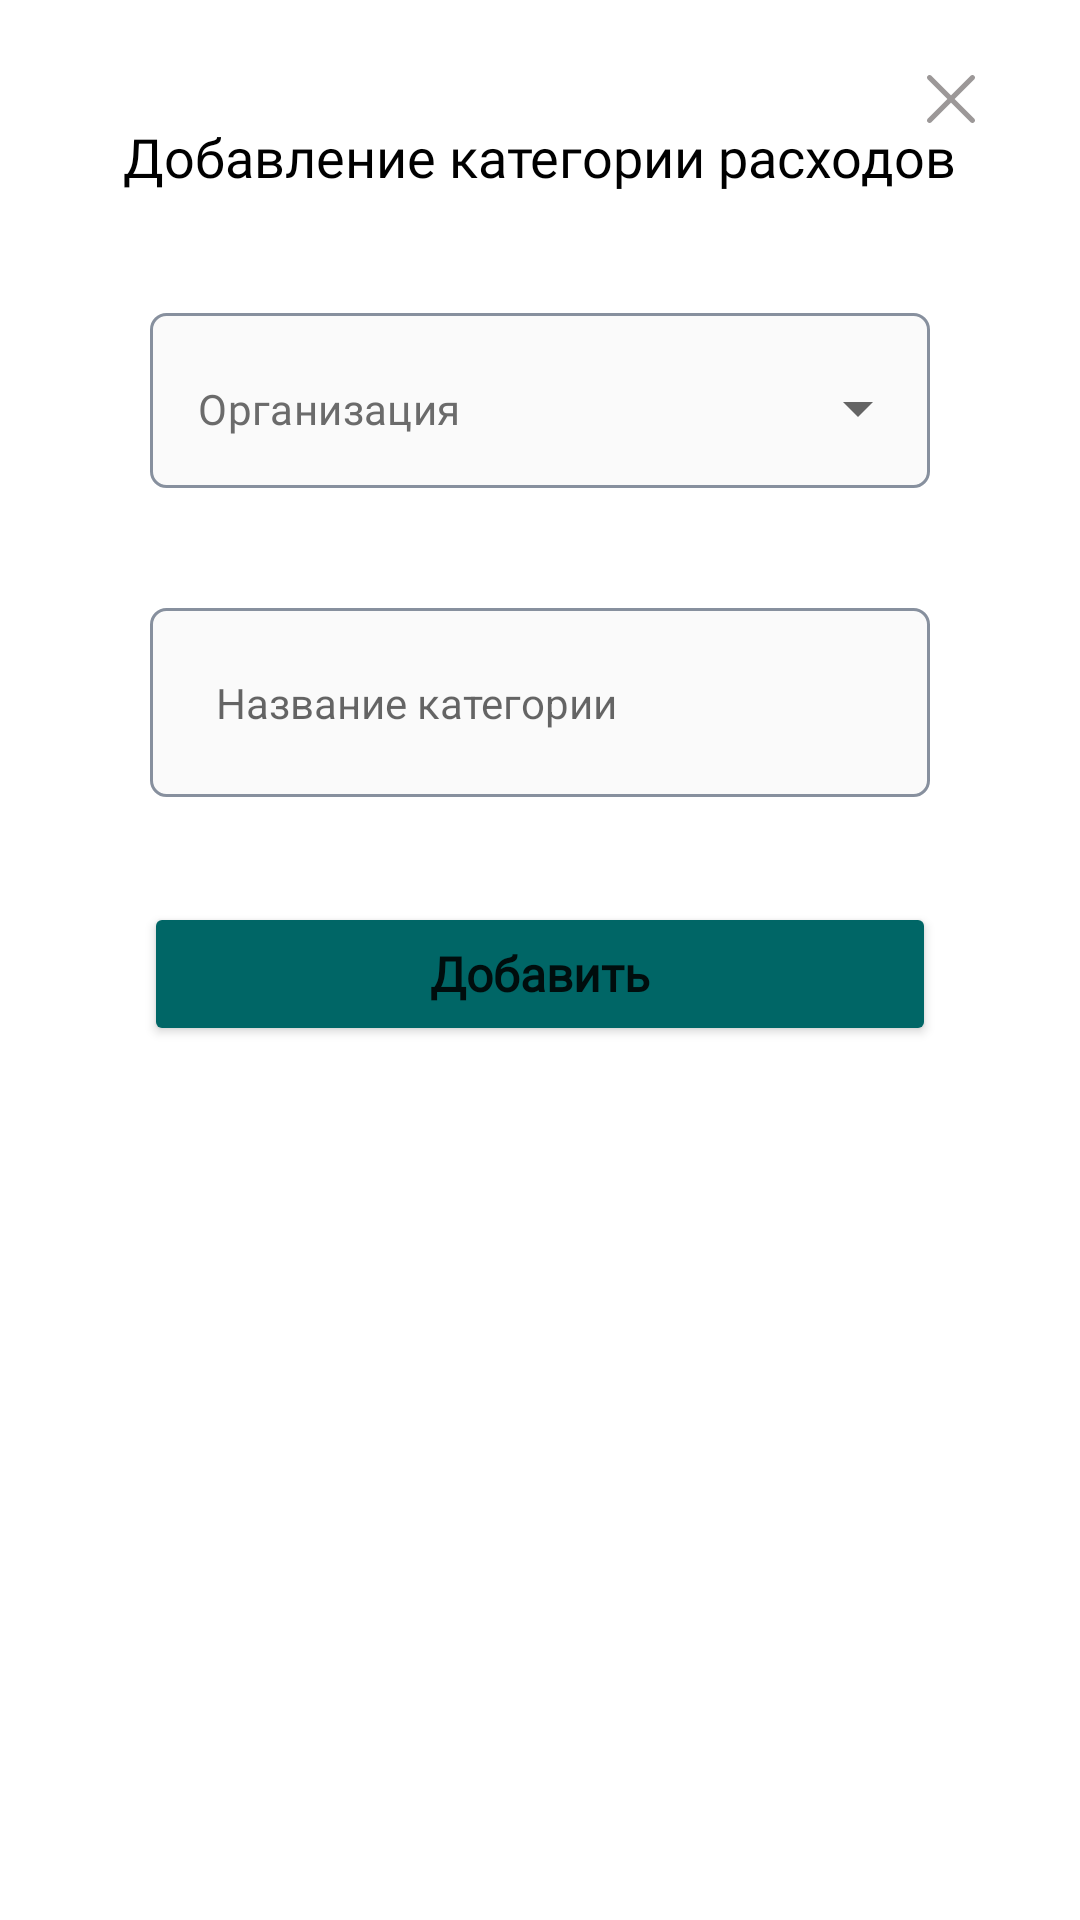

Reconstruct the res/layout file that produces this screen, plus the resources it refers to.
<!-- AndroidManifest.xml: application theme Theme.NeoFinancePro -->
<!-- res/layout/add_expenditure_bottomsheet.xml -->
<?xml version="1.0" encoding="utf-8"?>
<RelativeLayout xmlns:android="http://schemas.android.com/apk/res/android"
    android:layout_width="match_parent"
    android:layout_height="wrap_content"
    xmlns:app="http://schemas.android.com/apk/res-auto"
    android:background="@drawable/dialog_bg"
    android:orientation="vertical">

    <ImageView
        android:id="@+id/img_closeBottomSheet"
        android:layout_width="wrap_content"
        android:layout_height="wrap_content"
        android:layout_alignParentEnd="true"
        android:layout_marginTop="15dp"
        android:layout_marginEnd="25dp"
        android:src="@drawable/ic_close" />


    <TextView
        android:id="@+id/textView"
        android:layout_width="wrap_content"
        android:layout_height="wrap_content"
        android:layout_centerHorizontal="true"
        android:layout_marginTop="30dp"
        android:fontFamily="@font/museo"
        android:text="Добавление категории расходов"
        android:textColor="@color/black"
        android:textSize="18sp" />
    <com.google.android.material.textfield.TextInputLayout
        android:id="@+id/textInputLayoutCompany"
        android:layout_below="@+id/textView"
        app:boxStrokeWidth="0dp"
        android:layout_marginStart="40dp"
        android:layout_marginTop="40dp"
        android:layout_marginEnd="40dp"
        android:background="@drawable/custom_input"
        app:boxStrokeColor="@android:color/transparent"
        style="@style/Widget.MaterialComponents.TextInputLayout.OutlinedBox.ExposedDropdownMenu"
        android:layout_width="match_parent"
        android:layout_height="wrap_content">

        <AutoCompleteTextView
            android:textAlignment="textStart"
            android:textColor="#6B6B6B"
            android:inputType="none"
            android:id="@+id/company_actv"
            android:text="Организация"
            android:textSize="14sp"
            android:fontFamily="@font/poppins"
            android:layout_width="match_parent"
            android:layout_height="wrap_content"/>

    </com.google.android.material.textfield.TextInputLayout>
    <EditText
        android:id="@+id/inputExpCategoryName"
        android:layout_width="match_parent"
        android:layout_height="wrap_content"
        android:layout_below="@id/textInputLayoutCompany"
        android:layout_marginStart="40dp"
        android:layout_marginTop="40dp"
        android:layout_marginEnd="40dp"
        android:background="@drawable/custom_input"
        android:hint="Название категории"
        android:inputType="textNoSuggestions"
        android:textSize="14sp"
        android:padding="22dp" />


    <Button
        android:id="@+id/btn_createWithdrawalCategory"
        android:layout_width="match_parent"
        android:layout_height="wrap_content"
        android:layout_below="@id/inputExpCategoryName"
        android:layout_marginTop="35dp"
        android:layout_marginEnd="38dp"
        android:layout_marginStart="38dp"
        android:backgroundTint="#006666"
        android:fontFamily="@font/poppins"
        android:textSize="@dimen/text_size"
        android:textStyle="bold"
        android:padding="8dp"
        android:text="Добавить"
        android:textAllCaps="false" />

</RelativeLayout>
<!-- resources referenced by this layout -->
<resources>
  <color name="black">#FF000000</color>
  <dimen name="text_size">16sp</dimen>
  <!-- drawable custom_input (drawable-v24) -->
  <?xml version="1.0" encoding="utf-8"?>
  <selector xmlns:android="http://schemas.android.com/apk/res/android">
  
      <item
          android:state_enabled="true"
          android:state_focused="true">
          <shape android:shape="rectangle">
              <solid android:color="#FAFAFA"/>
              <corners android:radius="5dp"/>
                  <stroke android:color="@color/design_default_color_primary" android:width="1dp"/>
  
  
          </shape>
      </item>
  
  
      <item
          android:state_enabled="true">
          <shape android:shape="rectangle">
              <solid android:color="#FAFAFA"/>
              <corners android:radius="5dp"/>
              <stroke android:color="#87909E" android:width="1dp"/>
  
  
          </shape>
      </item>
  
  </selector>
  <!-- drawable dialog_bg (drawable-v24) -->
  <?xml version="1.0" encoding="utf-8"?>
  <shape xmlns:android="http://schemas.android.com/apk/res/android">
      <solid android:color="@color/white" />
      <corners
          android:topLeftRadius="15dp"
          android:topRightRadius="15dp" />
      <padding
          android:bottom="10dp"
          android:left="10dp"
          android:right="10dp"
          android:top="10dp" />
  </shape>
  <!-- drawable ic_close (drawable-v24) -->
  <vector xmlns:android="http://schemas.android.com/apk/res/android"
      android:width="16dp"
      android:height="16dp"
      android:viewportWidth="16"
      android:viewportHeight="16">
    <path
        android:pathData="M9.191,8.001L15.7534,1.4385C16.0822,1.1097 16.0822,0.5765 15.7534,0.2476C15.4245,-0.0812 14.8913,-0.0812 14.5624,0.2476L8,6.8101L1.4376,0.2476C1.1087,-0.0812 0.5755,-0.0812 0.2467,0.2476C-0.0822,0.5765 -0.0822,1.1097 0.2467,1.4385L6.8091,8.001L0.2467,14.5634C-0.0822,14.8923 -0.0822,15.4254 0.2467,15.7543C0.5755,16.0832 1.1087,16.0831 1.4376,15.7543L8,9.1919L14.5624,15.7543C14.8913,16.0832 15.4245,16.0831 15.7533,15.7543C16.0822,15.4254 16.0822,14.8922 15.7533,14.5634L9.191,8.001Z"
        android:fillColor="#9C9898"/>
  </vector>
  <style name="Theme.NeoFinancePro" parent="Theme.MaterialComponents.Light.DarkActionBar">
          
          <item name="colorPrimary">@color/green</item>
          <item name="colorPrimaryVariant">@color/purple_700</item>
          <item name="colorOnPrimary">@color/white</item>
          
          <item name="colorSecondary">@color/teal_200</item>
          <item name="colorSecondaryVariant">@color/teal_700</item>
          <item name="colorOnSecondary">@color/black</item>
          
          <item name="android:statusBarColor" tools:targetApi="l">?attr/colorPrimaryVariant</item>
          
      </style>
  <color name="white">#FFFFFFFF</color>
  <color name="green">#006666</color>
  <color name="purple_700">#FF3700B3</color>
  <color name="teal_200">#FF03DAC5</color>
  <color name="teal_700">#FF018786</color>
</resources>
